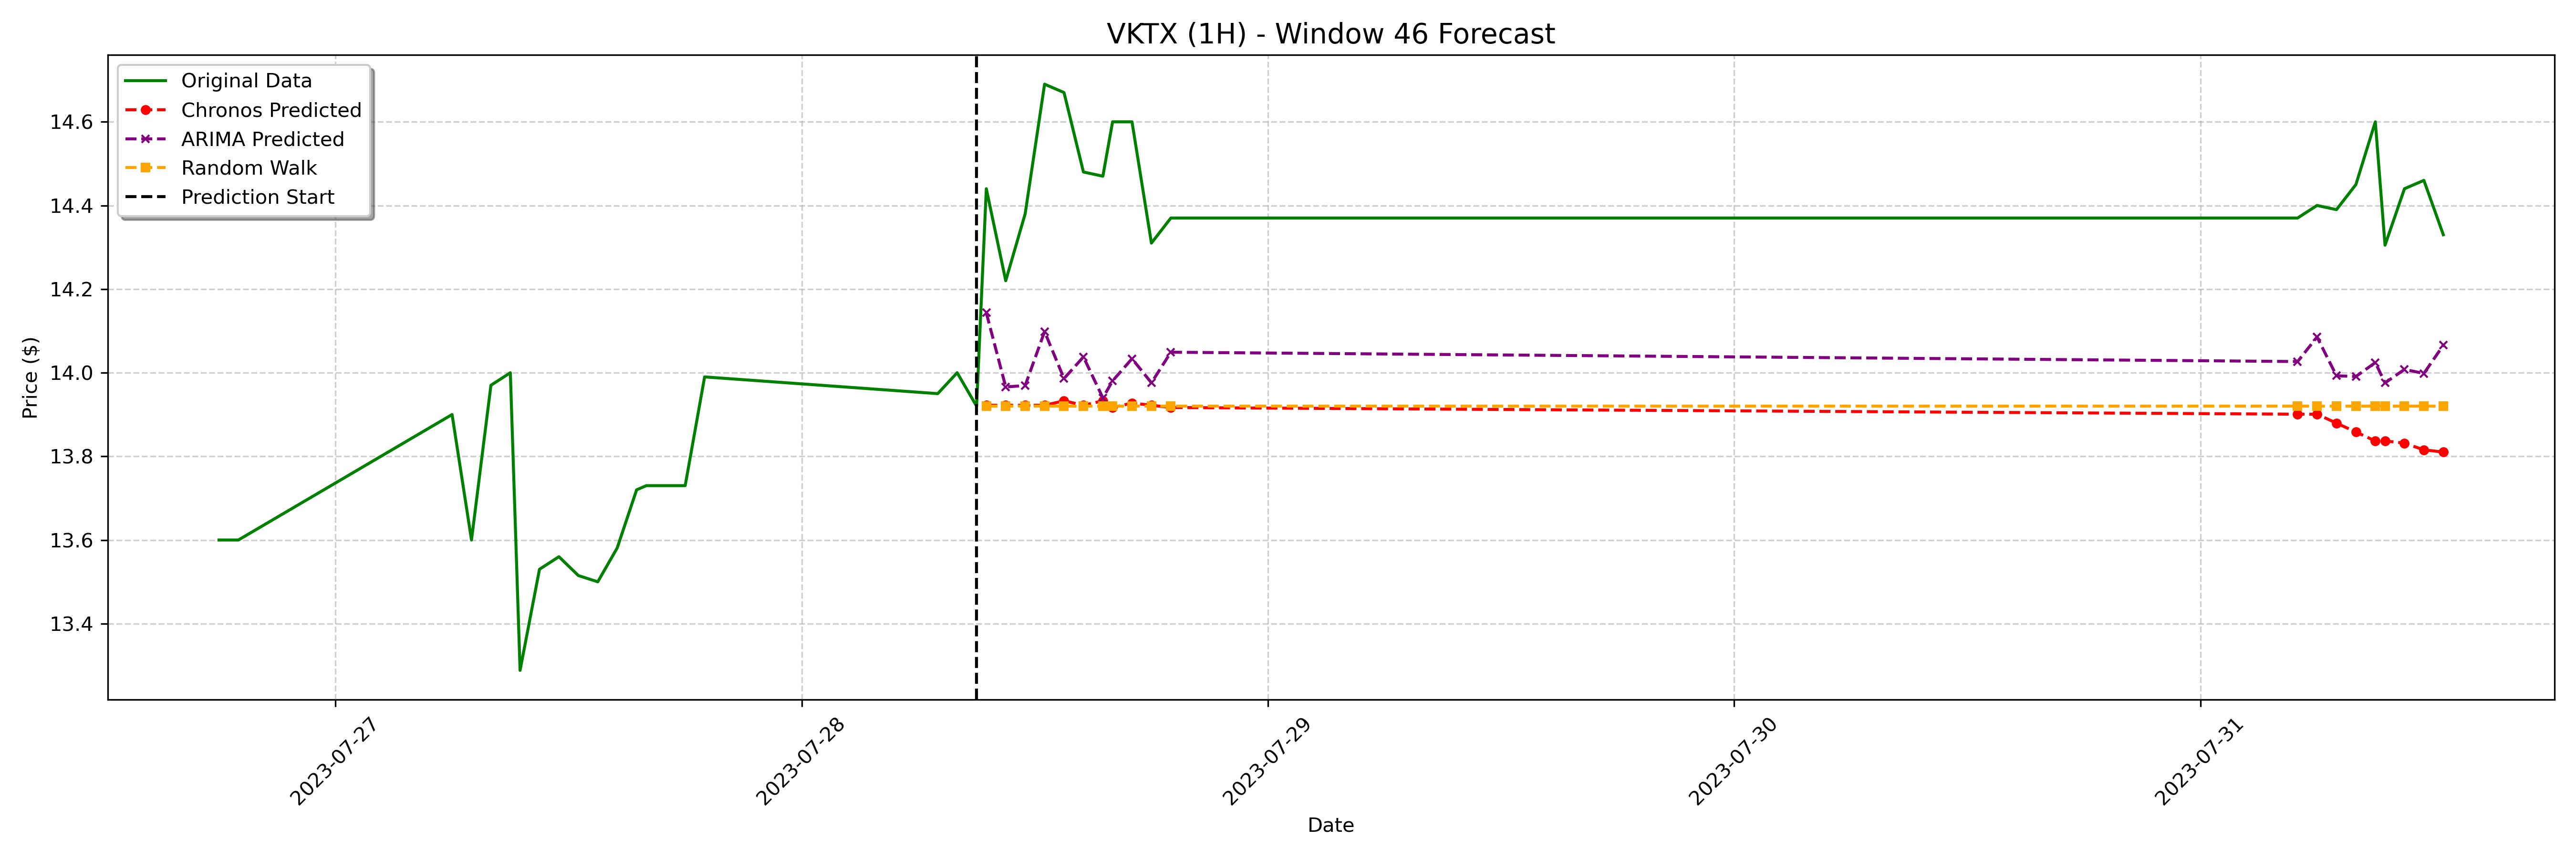

Source data for this figure (header and first rows):
date, actual, chronos_forecast, arima_forecast, random_walk_forecast
2023-07-28 09:30:00-04:00, 14.44, 13.92, 14.14, 13.92
2023-07-28 10:30:00-04:00, 14.22, 13.92, 13.97, 13.92
2023-07-28 11:30:00-04:00, 14.38, 13.92, 13.97, 13.92
2023-07-28 12:30:00-04:00, 14.69, 13.92, 14.1, 13.92
2023-07-28 13:30:00-04:00, 14.67, 13.93, 13.99, 13.92
2023-07-28 14:30:00-04:00, 14.48, 13.92, 14.04, 13.92
2023-07-28 15:30:00-04:00, 14.47, 13.93, 13.94, 13.92
2023-07-28 16:00:00-04:00, 14.6, 13.92, 13.98, 13.92
2023-07-28 17:00:00-04:00, 14.6, 13.93, 14.03, 13.92
2023-07-28 18:00:00-04:00, 14.31, 13.92, 13.98, 13.92
2023-07-28 19:00:00-04:00, 14.37, 13.92, 14.05, 13.92
2023-07-31 05:00:00-04:00, 14.37, 13.9, 14.03, 13.92
2023-07-31 06:00:00-04:00, 14.4, 13.9, 14.09, 13.92
2023-07-31 07:00:00-04:00, 14.39, 13.88, 13.99, 13.92
2023-07-31 08:00:00-04:00, 14.45, 13.86, 13.99, 13.92
2023-07-31 09:00:00-04:00, 14.6, 13.84, 14.02, 13.92
2023-07-31 09:30:00-04:00, 14.3, 13.84, 13.98, 13.92
2023-07-31 10:30:00-04:00, 14.44, 13.83, 14.01, 13.92
2023-07-31 11:30:00-04:00, 14.46, 13.82, 14, 13.92
2023-07-31 12:30:00-04:00, 14.33, 13.81, 14.07, 13.92
